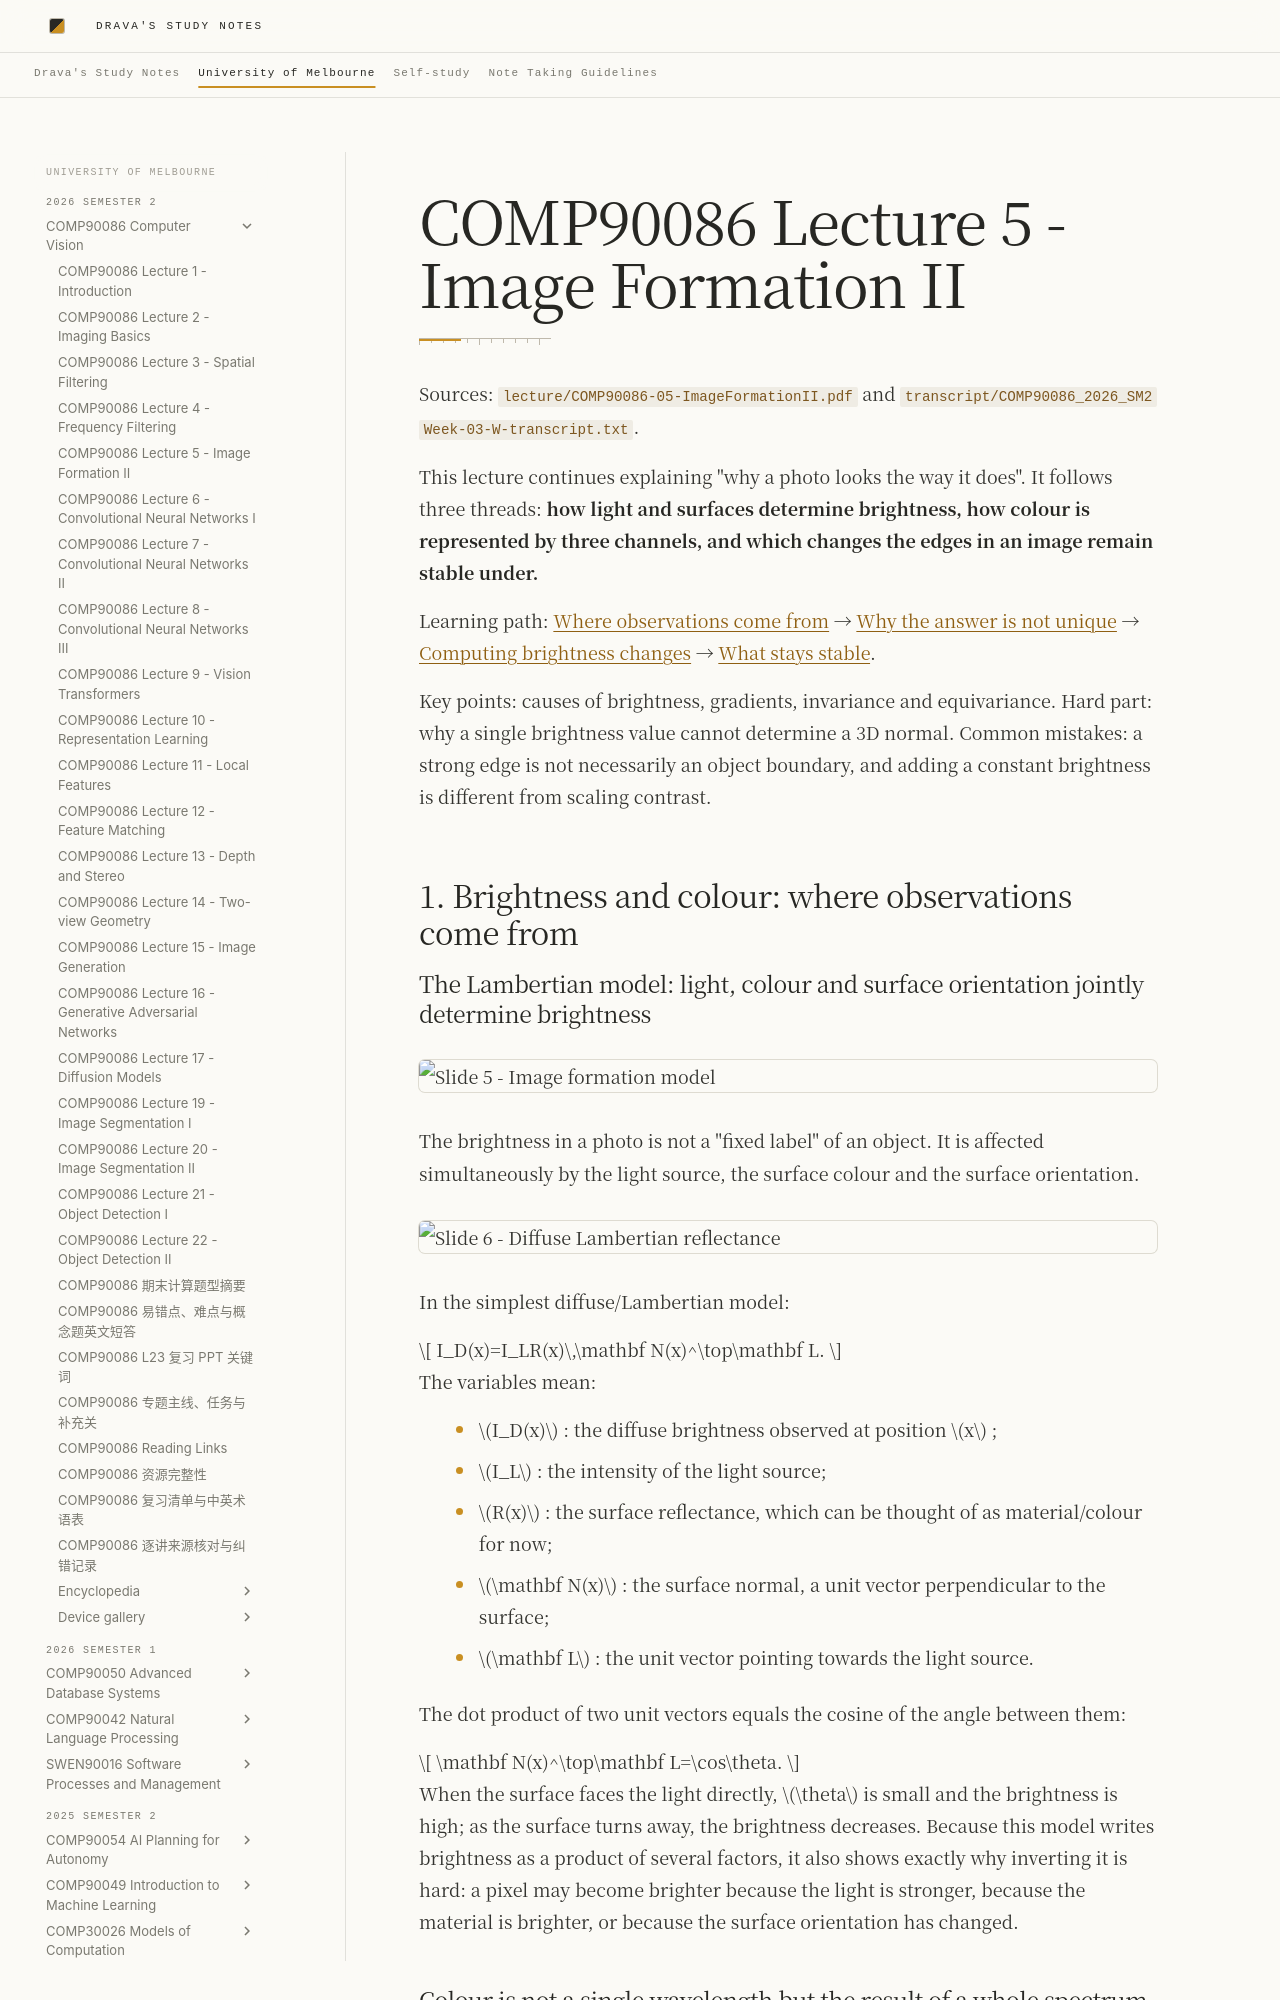

repository: DravaMmonk/study-notes · page: Unimelb/26S2/CV/05-image-formation-ii.en.html · generator: mkdocs

# COMP90086 Lecture 5 - Image Formation II

Sources: `lecture/COMP90086-05-ImageFormationII.pdf` and `transcript/COMP90086_2026_SM2 Week-03-W-transcript.txt`.

This lecture continues explaining "why a photo looks the way it does". It follows three threads: **how light and surfaces determine brightness, how colour is represented by three channels, and which changes the edges in an image remain stable under.**

Learning path: [Where observations come from](#topic-1) → [Why the answer is not unique](#topic-2) → [Computing brightness changes](#topic-3) → [What stays stable](#topic-4).

Key points: causes of brightness, gradients, invariance and equivariance. Hard part: why a single brightness value cannot determine a 3D normal. Common mistakes: a strong edge is not necessarily an object boundary, and adding a constant brightness is different from scaling contrast.

<a id="topic-1"></a>
## 1. Brightness and colour: where observations come from

### The Lambertian model: light, colour and surface orientation jointly determine brightness

![Slide 5 - Image formation model](assets/05-image-formation-ii/slide-05.png)

The brightness in a photo is not a "fixed label" of an object. It is affected simultaneously by the light source, the surface colour and the surface orientation.

![Slide 6 - Diffuse Lambertian reflectance](assets/05-image-formation-ii/slide-06.png)

In the simplest diffuse/Lambertian model:

$$
I_D(x)=I_LR(x)\,\mathbf N(x)^\top\mathbf L.
$$

The variables mean:

- $I_D(x)$ : the diffuse brightness observed at position $x$ ;
- $I_L$ : the intensity of the light source;
- $R(x)$ : the surface reflectance, which can be thought of as material/colour for now;
- $\mathbf N(x)$ : the surface normal, a unit vector perpendicular to the surface;
- $\mathbf L$ : the unit vector pointing towards the light source.

The dot product of two unit vectors equals the cosine of the angle between them:

$$
\mathbf N(x)^\top\mathbf L=\cos\theta.
$$

When the surface faces the light directly, $\theta$ is small and the brightness is high; as the surface turns away, the brightness decreases. Because this model writes brightness as a product of several factors, it also shows exactly why inverting it is hard: a pixel may become brighter because the light is stronger, because the material is brighter, or because the surface orientation has changed.

<!-- figure: lambert-studio -->
